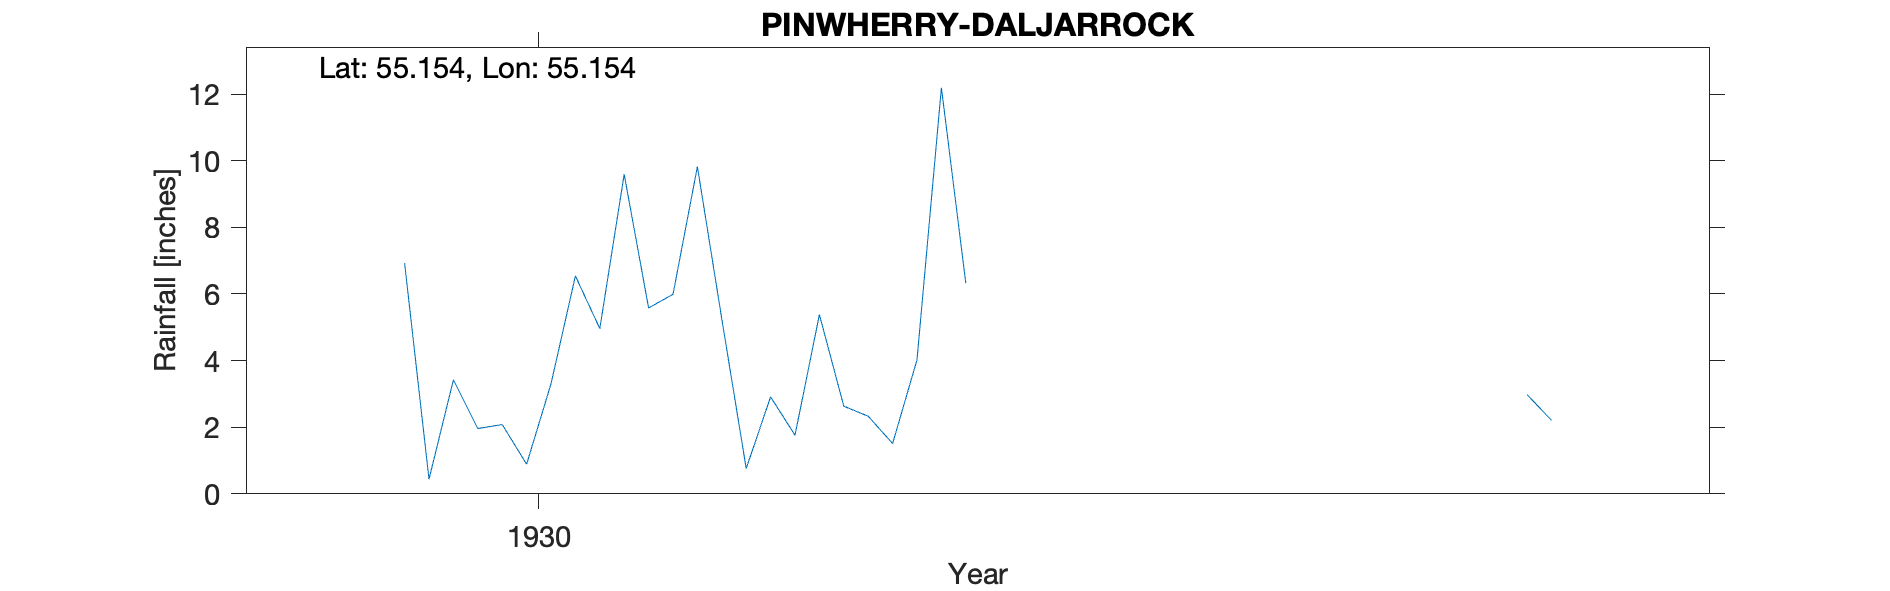

The data file committed next to this chart (first rows):
PINWHERRY, DALJARROCK, , , , , , , , , , , , , , , , , , , , , 
Grid ref, NX196881, Long, -4.833, Lat, 55.15, Elevation, 198, ft, , , , , , , , , , , , , 
Station no, 5270, , , , , , , , , , , , , , , , , , , , 
, 1920, 1921, 1922, 1923, 1924, 1925, 1926, 1927, 1928, 1929, 1930, 1931, 1932, 1933, 1934, 1935, 1936, 1937, 1938, 1939, 1940
January, , , , , , , , , , , 6.93, 9.82, , , , , , , , , 
February, , , , , , , , , , , 0.44, 5.25, , , , , , , , , 
March, , , , , , , , , , , 3.42, 0.76, , , , , , , , , 
April, , , , , , , , , , , 1.96, 2.91, , , , , , , , , 
May, , , , , , , , , , , 2.08, 1.76, , , , , , , , , 
June, , , , , , , , , , , 0.89, 5.38, , , , , , , , , 
July, , , , , , , , , , , 3.3, 2.63, , , , , , , , , 
August, , , , , , , , , , , 6.54, 2.33, , , , , , , , , 
September, , , , , , , , , , , 4.96, 1.51, , , , , , , , , 
October, , , , , , , , , , , 9.59, 4.02, , , , , , , , , 
November, , , , , , , , , , , 5.58, 12.19, , 2.98, , , , , , , 
December, , , , , , , , , , , 5.99, 6.32, , 2.21, , , , , , , 
Total, , , , , , , , , , , 51.68, 54.88, , , , , , , , , 
1930 Jan mistranscription, , , , , , , , , , , , , , , , , , , , , 
